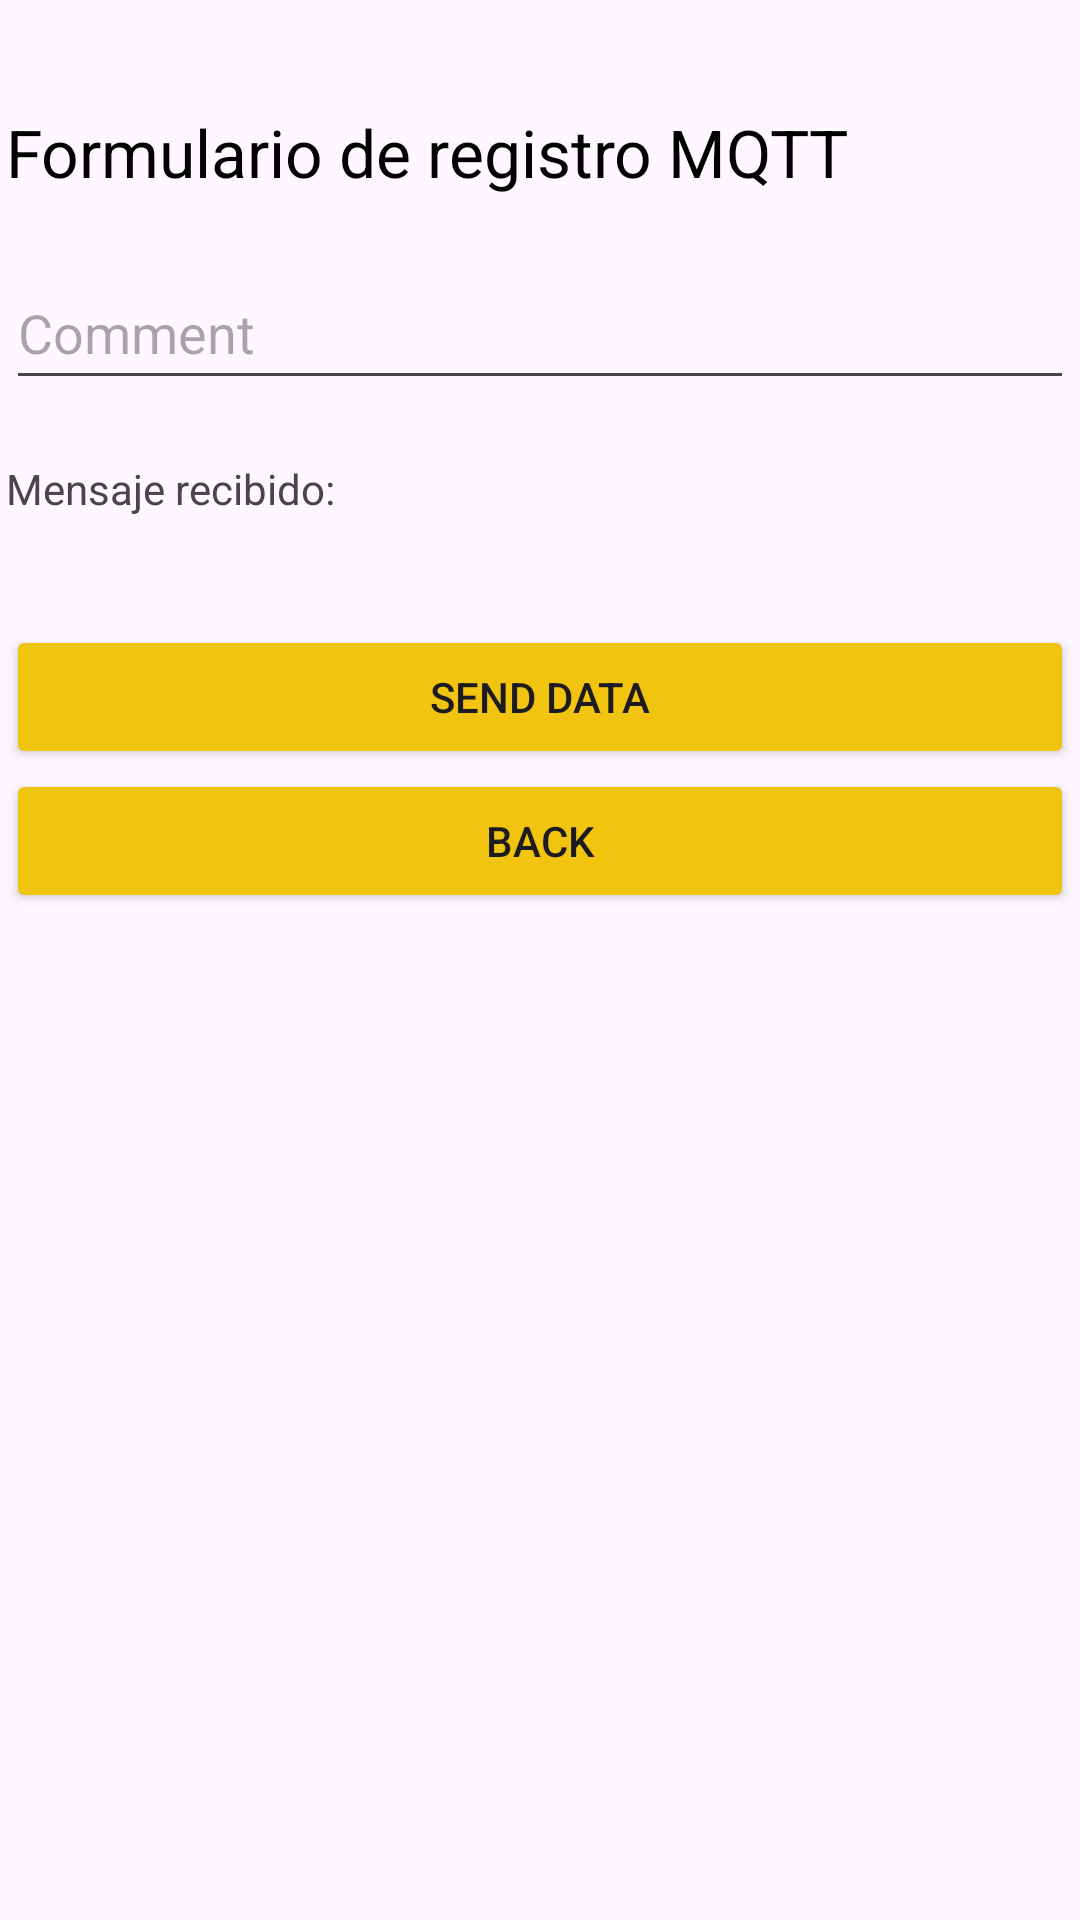

Layout XML and referenced resources for this Android screen:
<!-- AndroidManifest.xml: application theme Theme.KapitallisSimulator_One -->
<!-- res/layout/form2.xml -->
<?xml version="1.0" encoding="utf-8"?>
<androidx.constraintlayout.widget.ConstraintLayout xmlns:android="http://schemas.android.com/apk/res/android"
    xmlns:app="http://schemas.android.com/apk/res-auto"
    xmlns:tools="http://schemas.android.com/tools"
    android:layout_width="match_parent"
    android:layout_height="match_parent"
    tools:context="kapOne.kap.kapitallissimulator_one.MainActivity">

    <LinearLayout
        android:layout_width="356dp"
        android:layout_height="666dp"
        android:layout_marginTop="36dp"
        android:orientation="vertical"
        app:layout_constraintEnd_toEndOf="parent"
        app:layout_constraintStart_toStartOf="parent"
        app:layout_constraintTop_toTopOf="parent"
        >

        <TextView
            android:layout_width="match_parent"
            android:layout_height="wrap_content"
            android:text="Formulario de registro MQTT"
            android:textSize="22dp"
            android:textColor="@color/black"/>

        <EditText
            android:layout_marginTop="20dp"
            android:id="@+id/commentMQTT"
            android:layout_width="match_parent"
            android:layout_height="wrap_content"
            android:hint="Comment"
            android:minHeight="48dp"
            />

        <TextView
            android:id="@+id/textView"
            android:layout_width="wrap_content"
            android:layout_height="wrap_content"
            android:text="Mensaje recibido: "
            android:layout_marginTop="20dp"
            android:layout_centerHorizontal="true"/>

        <Button
            android:onClick="sendDataMQTT"
            android:layout_width="match_parent"
            android:layout_height="wrap_content"
            android:text="SEND DATA"
            android:backgroundTint="#F1C40F"
            android:layout_marginTop="36dp"
            />


        <Button
            android:onClick="backButtonForm2"
            android:layout_width="match_parent"
            android:layout_height="wrap_content"
            android:text="BACK"
            android:backgroundTint="#F1C40F"
            />




    </LinearLayout>

</androidx.constraintlayout.widget.ConstraintLayout>
<!-- resources referenced by this layout -->
<resources>
  <style name="Theme.KapitallisSimulator_One" parent="Base.Theme.KapitallisSimulator_One" />
  <style name="Base.Theme.KapitallisSimulator_One" parent="Theme.Material3.DayNight.NoActionBar">
          
          
      </style>
  <!-- not gathered from this repository: default colours our renderer supplied (Android Studio template values) -->
  <color name="black">#FF000000</color>
</resources>
